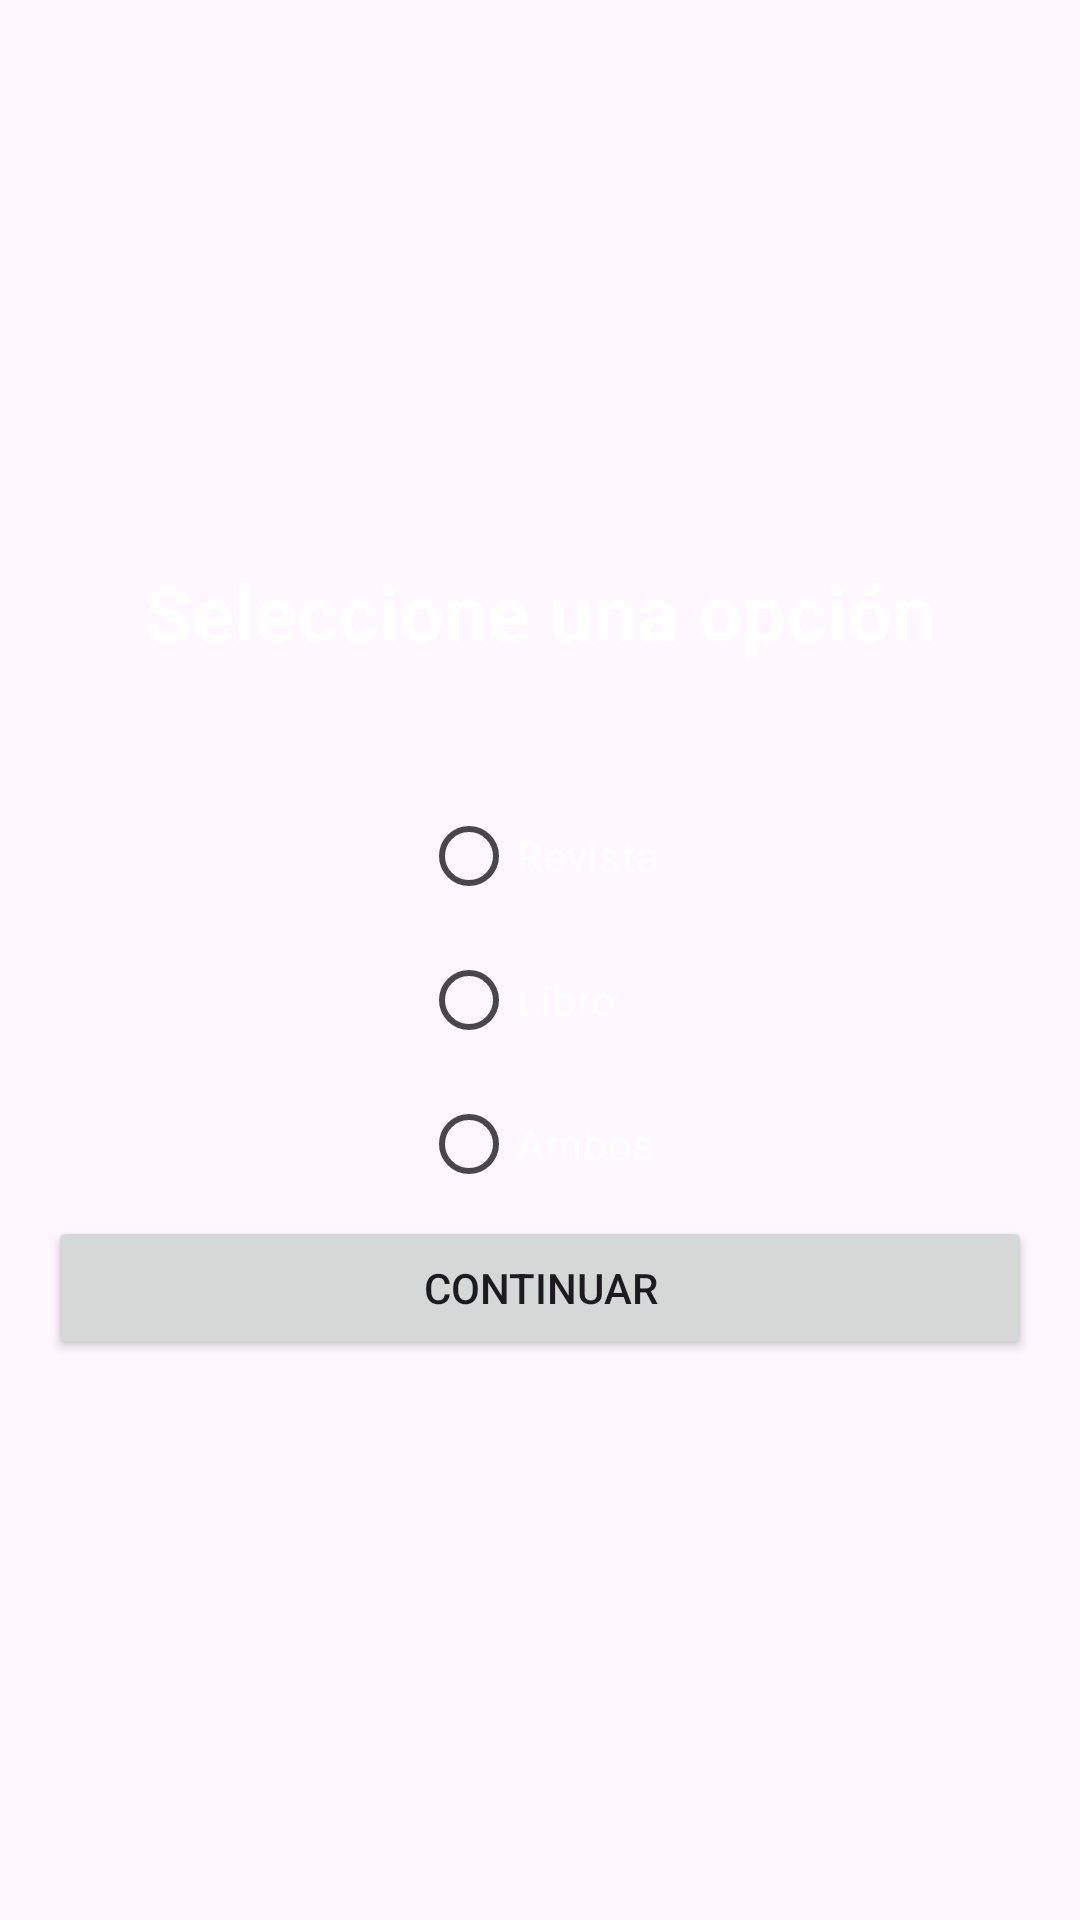

This screen was rendered from an Android layout file. Write that file and the resources it references.
<!-- AndroidManifest.xml: application theme Theme.LABPMParcial1 -->
<!-- res/layout/activity_mostrar_lista.xml -->
<?xml version="1.0" encoding="utf-8"?>
<LinearLayout
    xmlns:android="http://schemas.android.com/apk/res/android"
    xmlns:app="http://schemas.android.com/apk/res-auto"
    xmlns:tools="http://schemas.android.com/tools"
    android:layout_width="match_parent"
    android:layout_height="match_parent"
    android:orientation="vertical"
    android:background="@drawable/fondo9"
    android:textColor="@color/white"
    android:padding="16dp"
    tools:context=".views.MostrarListaActivity">

    <androidx.appcompat.widget.LinearLayoutCompat
        android:layout_width="match_parent"
        android:layout_height="match_parent"

        android:gravity="center"
        android:orientation="vertical">

    <TextView
        android:id="@+id/textViewTitle2"
        android:layout_width="wrap_content"
        android:layout_height="wrap_content"
        android:layout_centerHorizontal="true"
        android:layout_marginBottom="40dp"
        android:text="Seleccione una opción"
        android:textColor="@color/white"
        android:textSize="26sp"
        android:textStyle="bold" />

    <RadioGroup
        android:id="@+id/radioGroup"
        android:layout_width="wrap_content"
        android:textColor="@color/white"
        android:layout_height="wrap_content">

        <RadioButton
            android:id="@+id/radioRevista"
            android:layout_width="wrap_content"
            android:textColor="@color/white"
            android:layout_height="wrap_content"
            android:text="Revista" />

        <RadioButton
            android:id="@+id/radioLibro"
            android:layout_width="wrap_content"
            android:textColor="@color/white"
            android:layout_height="wrap_content"
            android:text="Libro" />

        <RadioButton
            android:id="@+id/radioAmbos"
            android:layout_width="wrap_content"
            android:textColor="@color/white"
            android:layout_height="wrap_content"
            android:text="Ambos" />
    </RadioGroup>

    <Button
        android:id="@+id/btnContinuar"
        android:layout_width="match_parent"
        android:layout_height="wrap_content"
        android:text="Continuar" />

    </androidx.appcompat.widget.LinearLayoutCompat>

</LinearLayout>
<!-- resources referenced by this layout -->
<resources>
  <style name="Theme.LABPMParcial1" parent="Base.Theme.LABPMParcial1" />
  <style name="Base.Theme.LABPMParcial1" parent="Theme.Material3.DayNight.NoActionBar">
          
          
      </style>
  <!-- not gathered from this repository: default colours our renderer supplied (Android Studio template values) -->
  <color name="white">#FFFFFFFF</color>
</resources>
